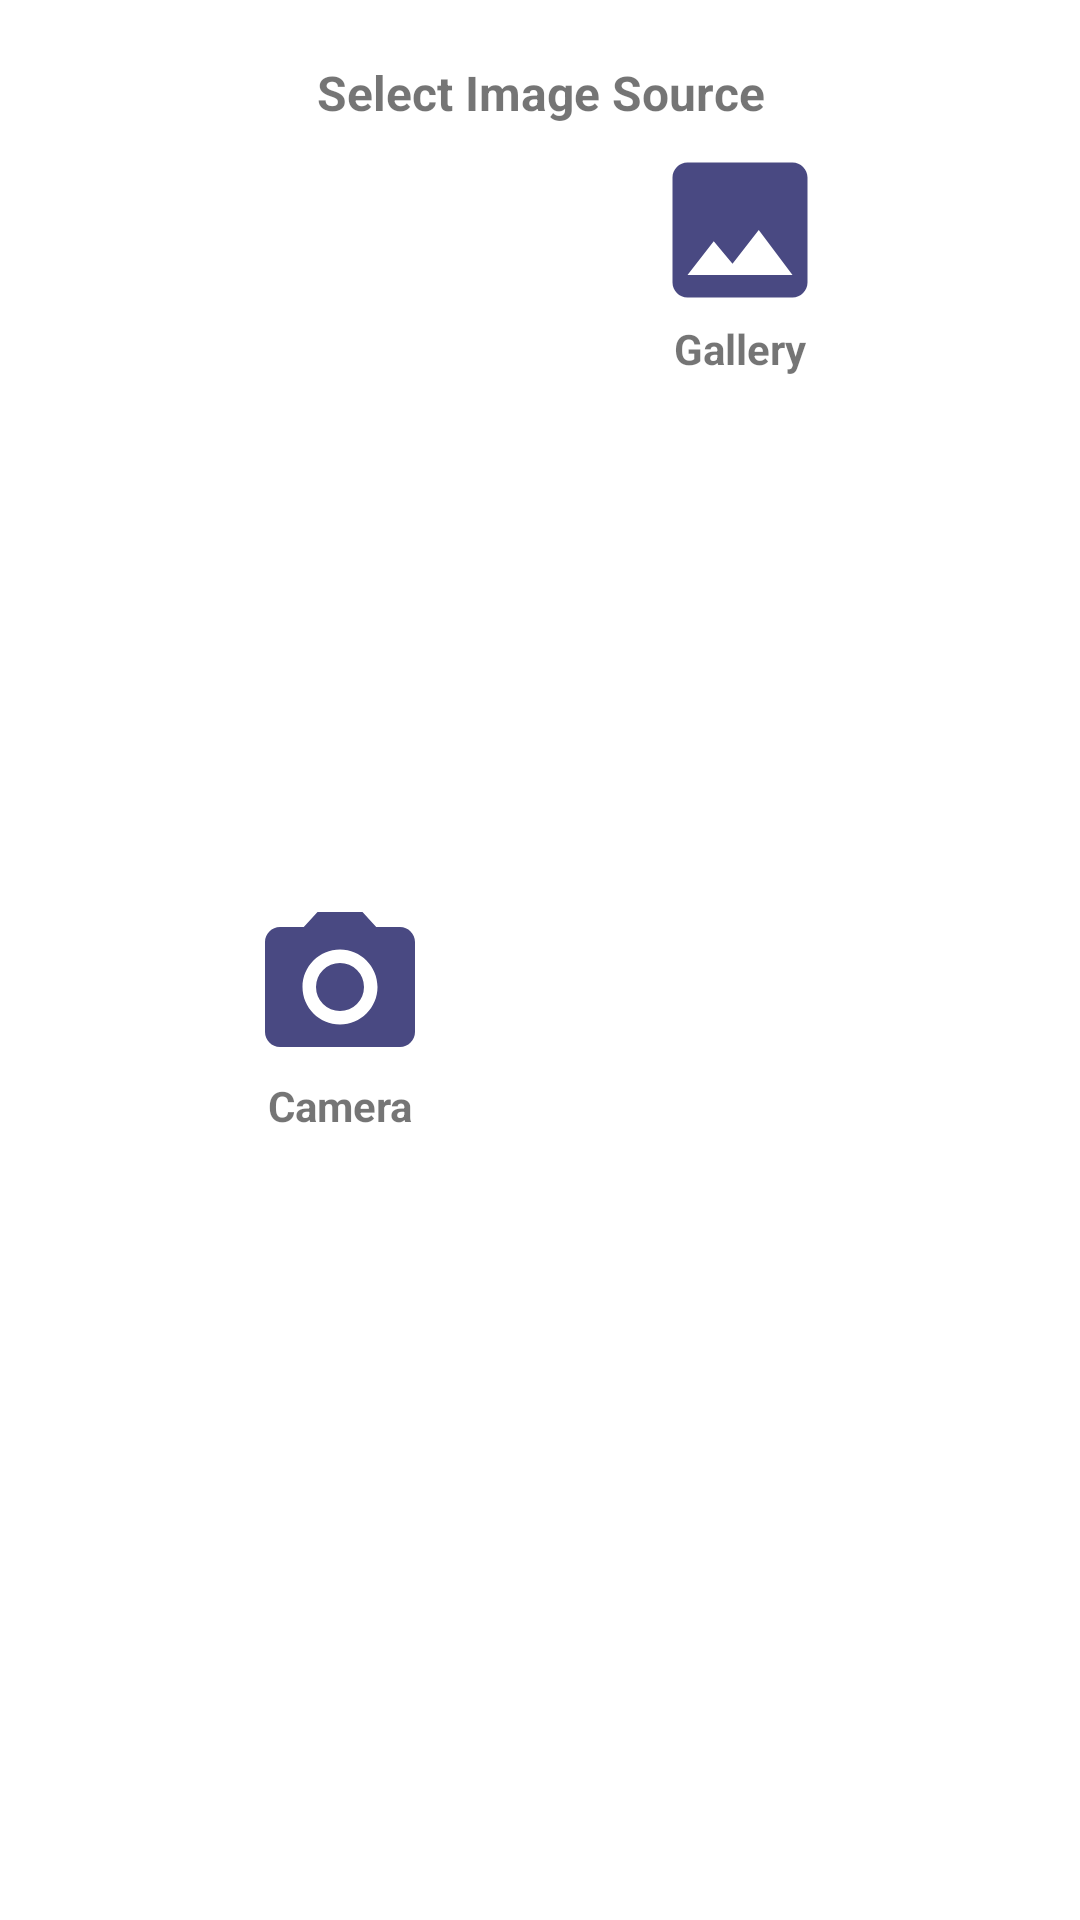

The Android layout XML behind this screen, and the referenced resources:
<!-- AndroidManifest.xml: application theme Theme.MileageChecker -->
<!-- res/layout/customphotodialog.xml -->
<?xml version="1.0" encoding="utf-8"?>
<androidx.constraintlayout.widget.ConstraintLayout xmlns:android="http://schemas.android.com/apk/res/android"
    xmlns:tools="http://schemas.android.com/tools"
    android:layout_width="match_parent"
    android:layout_height="wrap_content"
    xmlns:app="http://schemas.android.com/apk/res-auto"
    android:orientation="vertical"
    android:padding="10dp"
    android:id="@+id/customphotosdialog"
    app:chainUseRtl="true"
    >

    <TextView
        android:id="@+id/tvTititle"
        android:layout_width="match_parent"
        android:layout_height="wrap_content"
        android:layout_margin="10dp"
        android:textSize="16sp"
        android:text="@string/select_source"
        android:textStyle="bold"
        android:gravity="center"
        app:layout_constraintEnd_toEndOf="parent"
        app:layout_constraintRight_toRightOf="parent"
        app:layout_constraintLeft_toLeftOf="parent"
        app:layout_constraintTop_toTopOf="parent" />

    <TextView
        android:id="@+id/tv_camera"
        android:layout_width="wrap_content"
        android:layout_height="wrap_content"
        android:layout_marginTop="5dp"
        android:gravity="center"
        android:text="@string/camera"
        android:textStyle="bold"
        android:drawableTop="@drawable/ic_camera_takephoto"
        app:layout_constraintBottom_toBottomOf="parent"
        app:layout_constraintRight_toLeftOf="@id/tv_gallery"
        app:layout_constraintHorizontal_chainStyle="spread"
        app:layout_constraintLeft_toLeftOf="parent"
        app:layout_constraintTop_toBottomOf="@+id/tvTititle"
        />

    <TextView
        android:id="@+id/tv_gallery"
        android:layout_width="wrap_content"
        android:layout_height="wrap_content"
        android:layout_marginTop="5dp"
        android:textStyle="bold"
        android:gravity="center"
        android:text="@string/gallery"
        android:drawableTop="@drawable/ic_uploadphoto"
        app:layout_constraintHorizontal_chainStyle="spread"
        app:layout_constraintLeft_toRightOf="@+id/tv_camera"
       app:layout_constraintRight_toRightOf="parent"
        app:layout_constraintTop_toBottomOf="@+id/tvTititle"/>
</androidx.constraintlayout.widget.ConstraintLayout>
<!-- resources referenced by this layout -->
<resources>
  <!-- drawable ic_camera_takephoto (drawable) -->
  <vector android:height="60dp" android:tint="#494982"
      android:viewportHeight="24" android:viewportWidth="24"
      android:width="60dp" xmlns:android="http://schemas.android.com/apk/res/android">
      <path android:fillColor="@android:color/white" android:pathData="M12,12m-3.2,0a3.2,3.2 0,1 1,6.4 0a3.2,3.2 0,1 1,-6.4 0"/>
      <path android:fillColor="@android:color/white" android:pathData="M9,2L7.17,4L4,4c-1.1,0 -2,0.9 -2,2v12c0,1.1 0.9,2 2,2h16c1.1,0 2,-0.9 2,-2L22,6c0,-1.1 -0.9,-2 -2,-2h-3.17L15,2L9,2zM12,17c-2.76,0 -5,-2.24 -5,-5s2.24,-5 5,-5 5,2.24 5,5 -2.24,5 -5,5z"/>
  </vector>
  <!-- drawable ic_uploadphoto (drawable) -->
  <vector android:height="60dp" android:tint="#494982"
      android:viewportHeight="24" android:viewportWidth="24"
      android:width="60dp" xmlns:android="http://schemas.android.com/apk/res/android">
      <path android:fillColor="@android:color/white" android:pathData="M21,19V5c0,-1.1 -0.9,-2 -2,-2H5c-1.1,0 -2,0.9 -2,2v14c0,1.1 0.9,2 2,2h14c1.1,0 2,-0.9 2,-2zM8.5,13.5l2.5,3.01L14.5,12l4.5,6H5l3.5,-4.5z"/>
  </vector>
  <string name="camera">Camera</string>
  <string name="gallery">Gallery</string>
  <string name="select_source">Select Image Source</string>
  <style name="Theme.MileageChecker" parent="Theme.MaterialComponents.DayNight.DarkActionBar">
          
          <item name="colorPrimary">@color/purple_500</item>
          <item name="colorPrimaryVariant">@color/purple_700</item>
          <item name="colorOnPrimary">@color/white</item>
          
          <item name="colorSecondary">@color/teal_200</item>
          <item name="colorSecondaryVariant">@color/teal_700</item>
          <item name="colorOnSecondary">@color/black</item>
          
          <item name="android:statusBarColor" tools:targetApi="l">?attr/colorPrimaryVariant</item>
          
      </style>
  <color name="purple_500">#FF6200EE</color>
  <color name="purple_700">#FF3700B3</color>
  <color name="white">#FFFFFFFF</color>
  <color name="teal_200">#FF03DAC5</color>
  <color name="teal_700">#FF018786</color>
  <color name="black">#FF000000</color>
</resources>
